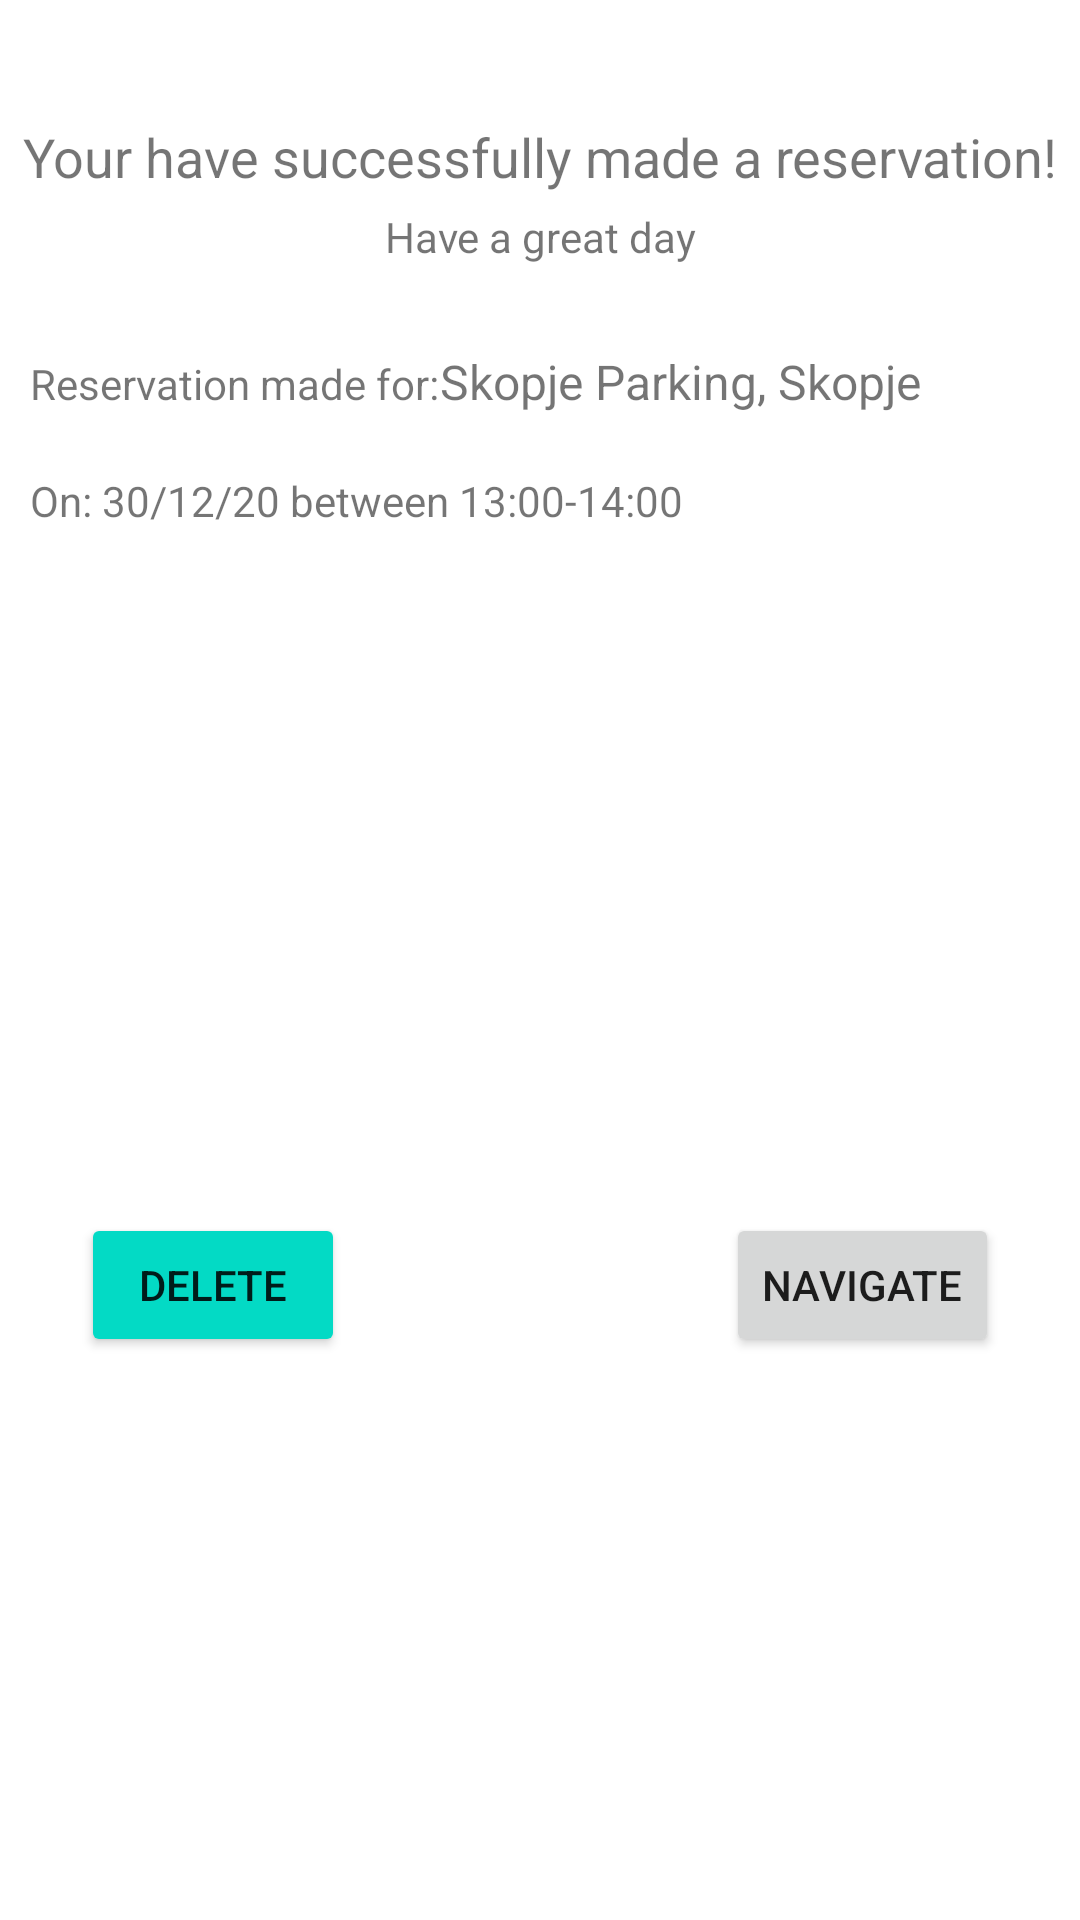

Android layout source for this screen:
<!-- AndroidManifest.xml: application theme Theme.FindParking -->
<!-- res/layout/fragment_reservation_confirmed.xml -->
<?xml version="1.0" encoding="utf-8"?>
<androidx.constraintlayout.widget.ConstraintLayout
    xmlns:android="http://schemas.android.com/apk/res/android"
    xmlns:app="http://schemas.android.com/apk/res-auto"
    xmlns:tools="http://schemas.android.com/tools"
    android:layout_width="match_parent"
    android:layout_height="wrap_content"
    tools:context=".Helpers.ReservationConfirmedFragment">

    <TextView
        android:id="@+id/confirmation"
        android:layout_width="wrap_content"
        android:layout_height="wrap_content"
        android:layout_marginTop="40dp"
        android:text="@string/confirmationText"
        android:textSize="18dp"
        app:layout_constraintEnd_toEndOf="parent"
        app:layout_constraintStart_toStartOf="parent"
        app:layout_constraintTop_toTopOf="parent" />

    <TextView
        android:id="@+id/GreatDay"
        android:layout_width="wrap_content"
        android:layout_height="wrap_content"
        android:layout_marginTop="5dp"
        android:text="@string/greatDay"
        app:layout_constraintEnd_toEndOf="parent"
        app:layout_constraintStart_toStartOf="parent"
        app:layout_constraintTop_toBottomOf="@+id/confirmation" />

    <TextView
        android:id="@+id/textView5"
        android:layout_width="wrap_content"
        android:layout_height="wrap_content"
        android:layout_marginStart="10dp"
        android:layout_marginTop="30dp"
        android:text="@string/ReservationMade"
        app:layout_constraintStart_toStartOf="parent"
        app:layout_constraintTop_toBottomOf="@+id/GreatDay" />

    <TextView
        android:id="@+id/cityAndParkingName"
        android:layout_width="wrap_content"
        android:layout_height="wrap_content"
        android:layout_marginTop="28dp"
        android:text="@string/dummyName"
        android:textSize="16dp"
        app:layout_constraintStart_toEndOf="@+id/textView5"
        app:layout_constraintTop_toBottomOf="@+id/GreatDay"

        />

    <TextView
        android:id="@+id/textView8"
        android:layout_width="wrap_content"
        android:layout_height="wrap_content"
        android:layout_marginTop="20dp"
        android:text="On: "
        app:layout_constraintTop_toBottomOf="@+id/textView5"
        android:layout_marginStart="10dp"
        app:layout_constraintStart_toStartOf="parent"
        />

    <TextView
        android:id="@+id/dateForReservation"
        android:layout_width="wrap_content"
        android:layout_height="wrap_content"
        android:layout_marginTop="20dp"
        android:text="30/12/20"
        app:layout_constraintStart_toEndOf="@+id/textView8"
        app:layout_constraintTop_toBottomOf="@+id/textView5" />

    <TextView
        android:id="@+id/textView10"
        android:layout_width="wrap_content"
        android:layout_height="wrap_content"
        android:text=" between "
        android:layout_marginTop="20dp"
        app:layout_constraintStart_toEndOf="@+id/dateForReservation"
        app:layout_constraintTop_toBottomOf="@+id/textView5" />

    <TextView
        android:id="@+id/timeFrameForReservation"
        android:layout_width="wrap_content"
        android:layout_height="wrap_content"
        android:layout_marginTop="20dp"
        android:text="13:00-14:00"
        app:layout_constraintStart_toEndOf="@+id/textView10"
        app:layout_constraintTop_toBottomOf="@+id/textView5" />

    <Button
        android:id="@+id/NavigateToDestination"
        android:layout_width="wrap_content"
        android:layout_height="wrap_content"
        android:layout_marginTop="55dp"
        android:layout_marginBottom="15dp"
        android:text="@string/Navigate"
        app:layout_constraintBottom_toBottomOf="parent"
        app:layout_constraintEnd_toEndOf="parent"
        app:layout_constraintStart_toEndOf="@+id/DeleteReservation"
        app:layout_constraintTop_toBottomOf="@+id/timeFrameForReservation" />

    <Button
        android:id="@+id/DeleteReservation"
        android:layout_width="wrap_content"
        android:layout_height="wrap_content"
        android:layout_marginTop="55dp"
        android:layout_marginEnd="100dp"
        android:layout_marginBottom="15dp"
        android:backgroundTint="@color/teal_200"
        android:text="@string/Delete"
        app:layout_constraintBottom_toBottomOf="parent"
        app:layout_constraintEnd_toStartOf="@+id/NavigateToDestination"
        app:layout_constraintStart_toStartOf="parent"
        app:layout_constraintTop_toBottomOf="@+id/dateForReservation" />

</androidx.constraintlayout.widget.ConstraintLayout>
<!-- resources referenced by this layout -->
<resources>
  <color name="teal_200">#FF03DAC5</color>
  <string name="Delete">Delete</string>
  <string name="Navigate">Navigate</string>
  <string name="ReservationMade">Reservation made for:</string>
  <string name="confirmationText">Your have successfully made a reservation!</string>
  <string name="dummyName">Skopje Parking, Skopje</string>
  <string name="greatDay">Have a great day</string>
  <style name="Theme.FindParking" parent="Theme.MaterialComponents.DayNight.NoActionBar">
          
          <item name="colorPrimary">@color/purple_500</item>
          <item name="colorPrimaryVariant">@color/purple_700</item>
          <item name="colorOnPrimary">@color/white</item>
          
          <item name="colorSecondary">@color/teal_200</item>
          <item name="colorSecondaryVariant">@color/teal_700</item>
          <item name="colorOnSecondary">@color/black</item>
          
          <item name="android:statusBarColor" tools:targetApi="l">?attr/colorPrimaryVariant</item>
          
      </style>
  <color name="purple_500">#FF00CC</color>
  <color name="purple_700">#03DAC5</color>
  <color name="white">#FFFFFFFF</color>
  <color name="teal_700">#FF018786</color>
  <color name="black">#FF000000</color>
</resources>
